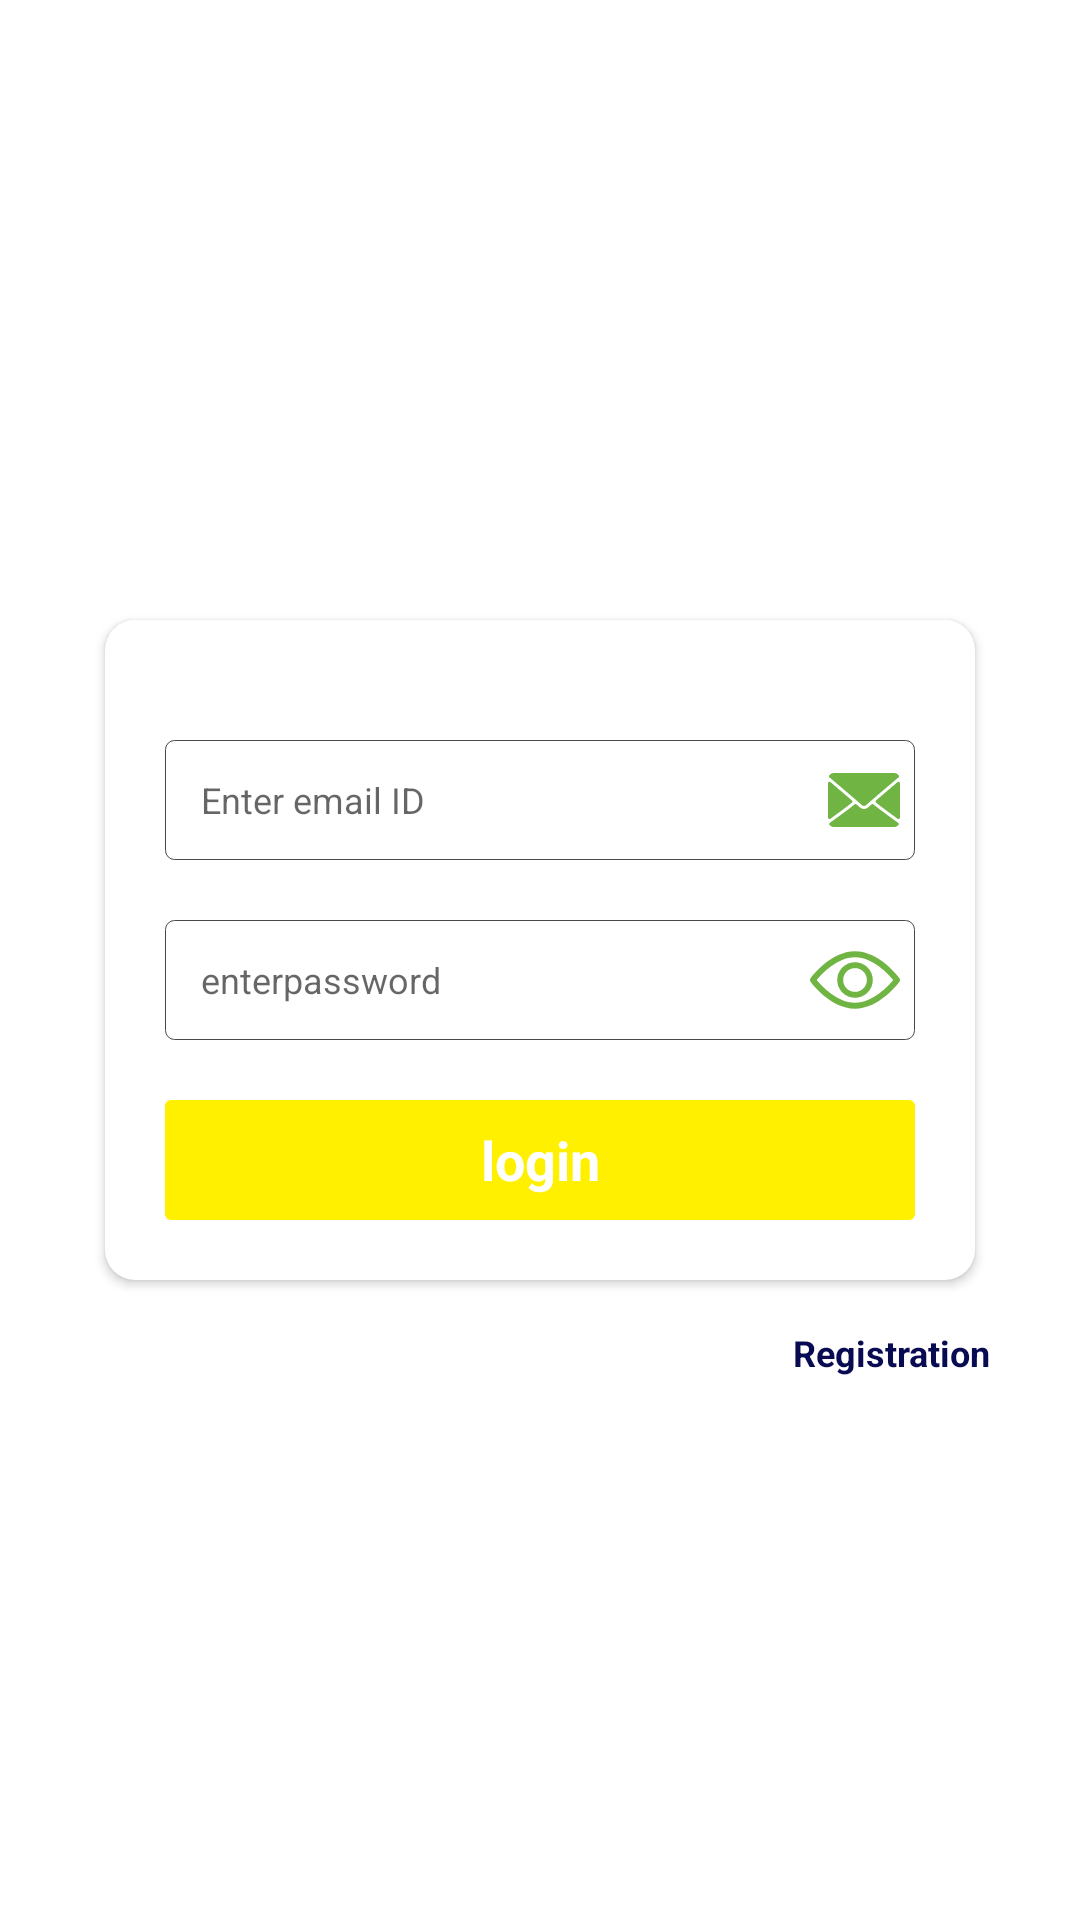

Reconstruct the res/layout file that produces this screen, plus the resources it refers to.
<!-- AndroidManifest.xml: application theme AppTheme -->
<!-- res/layout/activity_pacient_login.xml -->
<?xml version="1.0" encoding="utf-8"?>
<RelativeLayout
    xmlns:android="http://schemas.android.com/apk/res/android"
    xmlns:app="http://schemas.android.com/apk/res-auto"
    xmlns:tools="http://schemas.android.com/tools"
    android:layout_width="match_parent"
    android:background="@color/white"
    android:gravity="center"
    android:layout_height="match_parent"
    tools:context=".activity.PacientLoginActivity">

    <androidx.cardview.widget.CardView
        android:id="@+id/cardviewlayout"
        android:layout_width="match_parent"
        android:layout_height="wrap_content"
        android:layout_marginLeft="@dimen/size_30dp"
        android:layout_marginTop="20dp"
        android:layout_marginRight="@dimen/size_30dp"
        android:background="@color/loginbackcolor"
        app:cardCornerRadius="@dimen/size_10dp"
        app:cardUseCompatPadding="true">

        <LinearLayout
            android:layout_width="match_parent"
            android:layout_height="wrap_content"
            android:layout_centerVertical="true"
            android:layout_marginLeft="@dimen/size_20dp"
            android:layout_marginTop="@dimen/size_20dp"
            android:layout_marginRight="@dimen/size_20dp"
            android:layout_marginBottom="@dimen/size_20dp"
            android:orientation="vertical">


            <LinearLayout
                android:layout_width="match_parent"
                android:layout_height="wrap_content"
                android:layout_marginTop="@dimen/size_20dp"
                android:background="@drawable/borderblack"
                android:orientation="horizontal">

                <EditText
                    android:id="@+id/mobile"
                    android:layout_width="match_parent"
                    android:layout_height="match_parent"
                    android:layout_gravity="center"
                    android:layout_marginRight="@dimen/size_5dp"
                    android:background="@color/transparent"
                    android:drawableRight="@drawable/ic_email"
                    android:hint="Enter email ID"
                    android:inputType="textEmailAddress"
                    android:paddingLeft="@dimen/size_12dp"
                    android:singleLine="true"
                    android:textColor="@color/darkGray"
                    android:textSize="@dimen/size_12dp" />

                <TextView
                    android:layout_width="wrap_content"
                    android:layout_height="wrap_content"
                    android:layout_gravity="right"
                    android:layout_marginLeft="@dimen/size_10dp"
                    android:text="hint_email"
                    android:textColor="@color/darkGray"
                    android:textSize="@dimen/size_10dp"
                    android:visibility="gone" />
            </LinearLayout>
            <LinearLayout
                android:layout_width="match_parent"
                android:layout_height="wrap_content"
                android:layout_marginTop="@dimen/size_20dp"
                android:background="@drawable/borderblack"
                android:gravity="center"
                android:orientation="horizontal">

                <EditText
                    android:id="@+id/pins"
                    android:layout_width="match_parent"
                    android:layout_height="match_parent"
                    android:layout_weight="@integer/int_1"
                    android:background="@android:color/transparent"
                    android:hint="enterpassword"
                    android:inputType="textAutoComplete"
                    android:maxLength="@integer/int_15"
                    android:paddingLeft="@dimen/size_12dp"
                    android:singleLine="true"
                    android:textColor="@color/darkGray"
                    android:textSize="@dimen/size_12dp" />


                <TextView
                    android:id="@+id/show"
                    android:layout_width="@dimen/size_30dp"
                    android:layout_height="@dimen/size_30dp"
                    android:layout_marginRight="@dimen/size_5dp"
                    android:background="@drawable/ic_login_visible"
                    android:paddingRight="@dimen/size_10dp"
                    android:textColor="@color/white"
                    android:textSize="@dimen/size_11dp" />

                <TextView
                    android:id="@+id/hide"
                    android:layout_width="@dimen/size_30dp"
                    android:layout_height="@dimen/size_30dp"
                    android:layout_marginRight="@dimen/size_5dp"
                    android:background="@drawable/ic_login_non_visible"
                    android:paddingRight="@dimen/size_10dp"
                    android:textColor="@color/white"
                    android:textSize="@dimen/size_11dp"
                    android:visibility="gone" />

                <TextView
                    android:layout_width="wrap_content"
                    android:layout_height="wrap_content"
                    android:layout_gravity="center"
                    android:layout_marginLeft="@dimen/size_10dp"
                    android:text="hint_pin"
                    android:textColor="@color/darkGray"
                    android:textSize="@dimen/size_10dp"
                    android:visibility="gone" />
            </LinearLayout>


            <LinearLayout
                android:layout_width="match_parent"
                android:layout_height="wrap_content"
                android:layout_marginTop="@dimen/size_20dp"
                android:layout_weight="@integer/int_100"
                android:orientation="vertical">

                <TextView
                    android:id="@+id/logein"
                    android:layout_width="match_parent"
                    android:layout_height="wrap_content"
                    android:layout_weight="@integer/int_50"
                    android:background="@drawable/button_background_40"
                    android:gravity="center"
                    android:text="login"
                    android:textColor="@color/white"
                    android:textSize="@dimen/size_18dp"
                    android:textStyle="bold" />
            </LinearLayout>

        </LinearLayout>
    </androidx.cardview.widget.CardView>

    <TextView
        android:id="@+id/pacient_register"
        android:layout_width="wrap_content"
        android:layout_height="wrap_content"
        android:gravity="center"
        android:textColor="@color/logoBlue"
        android:textStyle="bold"
        android:layout_alignParentEnd="true"
        android:layout_marginRight="@dimen/size_30dp"
        android:textSize="@dimen/size_12dp"
        android:layout_marginTop="@dimen/size_10dp"
        android:text="Registration"
        android:layout_below="@+id/cardviewlayout"
        tools:ignore="UnknownId"
        android:layout_alignParentRight="true" />

</RelativeLayout>
<!-- resources referenced by this layout -->
<resources>
  <color name="darkGray">#222020</color>
  <color name="loginbackcolor">#1db5f9</color>
  <color name="logoBlue">#080A52</color>
  <color name="transparent">#00000000</color>
  <color name="white">#ffffff</color>
  <dimen name="size_10dp">10dp</dimen>
  <dimen name="size_11dp">11dp</dimen>
  <dimen name="size_12dp">12dp</dimen>
  <dimen name="size_18dp">18dp</dimen>
  <dimen name="size_20dp">20dp</dimen>
  <dimen name="size_30dp">30dp</dimen>
  <dimen name="size_5dp">5dp</dimen>
  <!-- drawable borderblack (drawable-v24) -->
  <?xml version="1.0" encoding="utf-8"?>
  <shape xmlns:android="http://schemas.android.com/apk/res/android"
      android:shape="rectangle">
      <corners android:radius="3.0dip" />
      <stroke
          android:width="0.100000024dip"
          android:color="#494949" />
      <size android:height="@dimen/size_40dp"/>
  </shape>
  <!-- drawable button_background_40 (drawable) -->
  <?xml version="1.0" encoding="utf-8"?>
  <shape xmlns:android="http://schemas.android.com/apk/res/android"
      android:shape="rectangle">
      <solid android:color="@color/header_color" />
      <corners android:radius="@dimen/size_2dp" />
      <size android:height="@dimen/size_40dp"/>
  </shape>
  <!-- drawable ic_login_visible (drawable-v24) -->
  <vector xmlns:android="http://schemas.android.com/apk/res/android"
      android:width="24dp"
      android:height="24dp"
      android:viewportWidth="511.999"
      android:viewportHeight="511.999">
    <path
        android:fillColor="#70B543"
        android:pathData="M508.745,246.041c-4.574,-6.257 -113.557,-153.206 -252.748,-153.206S7.818,239.784 3.249,246.035c-4.332,5.936 -4.332,13.987 0,19.923c4.569,6.257 113.557,153.206 252.748,153.206s248.174,-146.95 252.748,-153.201C513.083,260.028 513.083,251.971 508.745,246.041zM255.997,385.406c-102.529,0 -191.33,-97.533 -217.617,-129.418c26.253,-31.913 114.868,-129.395 217.617,-129.395c102.524,0 191.319,97.516 217.617,129.418C447.361,287.923 358.746,385.406 255.997,385.406z"/>
    <path
        android:fillColor="#70B543"
        android:pathData="M255.997,154.725c-55.842,0 -101.275,45.433 -101.275,101.275s45.433,101.275 101.275,101.275s101.275,-45.433 101.275,-101.275S311.839,154.725 255.997,154.725zM255.997,323.516c-37.23,0 -67.516,-30.287 -67.516,-67.516s30.287,-67.516 67.516,-67.516s67.516,30.287 67.516,67.516S293.227,323.516 255.997,323.516z"/>
  </vector>
  <integer name="int_1">1</integer>
  <integer name="int_100">100</integer>
  <integer name="int_15">15</integer>
  <integer name="int_50">50</integer>
  <style name="AppTheme" parent="Theme.AppCompat.Light.NoActionBar">
          
          <item name="colorPrimary">@color/colorPrimary</item>
          <item name="colorPrimaryDark">@color/colorPrimaryDark</item>
          <item name="colorAccent">@color/colorAccent</item>
      </style>
  <dimen name="size_40dp">40dp</dimen>
  <color name="header_color">#fff000</color>
  <dimen name="size_2dp">2dp</dimen>
  <color name="colorPrimary">#fff000</color>
  <color name="colorPrimaryDark">#fff000</color>
  <color name="colorAccent">#D81B60</color>
</resources>
